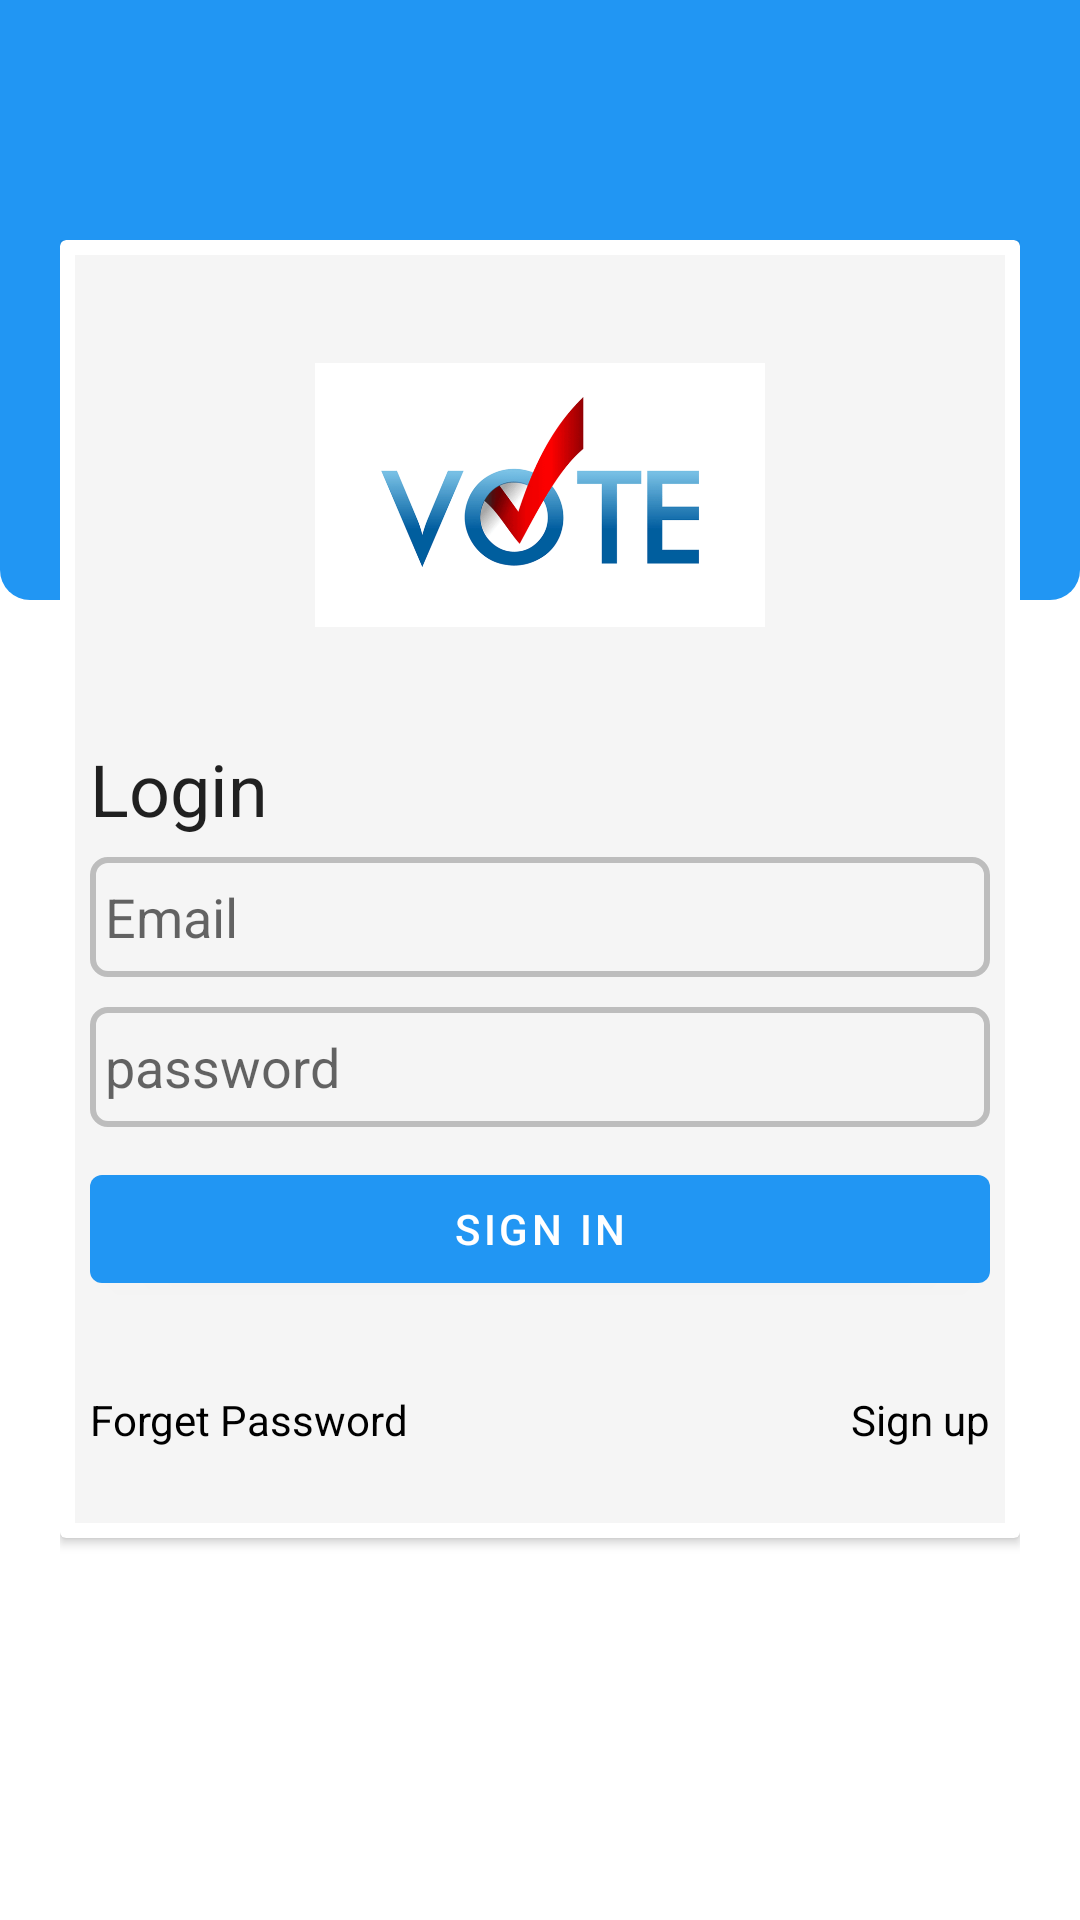

This screen was rendered from an Android layout file. Write that file and the resources it references.
<!-- AndroidManifest.xml: application theme Theme.VotingSystem -->
<!-- res/layout/activity_landing_page.xml -->
<?xml version="1.0" encoding="utf-8"?>
<RelativeLayout xmlns:android="http://schemas.android.com/apk/res/android"
    xmlns:app="http://schemas.android.com/apk/res-auto"
    xmlns:tools="http://schemas.android.com/tools"
    android:layout_width="match_parent"
    android:layout_height="match_parent"
    tools:context=".LandingPage">
<RelativeLayout
    android:layout_width="match_parent"
    android:layout_height="wrap_content"
    android:background="@drawable/curved_header_style"/>

    <RelativeLayout
        android:layout_width="match_parent"
        android:layout_height="match_parent"
        android:paddingLeft="20dp"
        android:paddingRight="20dp"
        android:paddingTop="80dp"
        android:paddingBottom="100dp">
    <androidx.cardview.widget.CardView
        android:layout_width="match_parent"
        android:layout_height="wrap_content"
        android:layout_centerHorizontal="true"
        style="@style/loginStyle">
        <androidx.core.widget.NestedScrollView
            android:layout_width="match_parent"
            android:padding="5dp"
            android:layout_height="match_parent">
        <LinearLayout
            android:layout_width="match_parent"
            android:orientation="vertical"
            android:padding="5dp"
            android:background="@color/grey_100"
            android:layout_height="match_parent">

            <androidx.appcompat.widget.AppCompatImageView
                android:layout_width="150dp"
                android:layout_height="150dp"
                android:layout_gravity="center_horizontal"
                android:src="@drawable/voting_box"/>

            <com.google.android.material.textview.MaterialTextView
                android:layout_width="match_parent"
                android:layout_height="wrap_content"
                android:layout_marginTop="20px"
                style="@style/TextAppearance.MaterialComponents.Headline5"
                android:text="Login"/>

       <com.google.android.material.textfield.TextInputEditText
           android:layout_width="match_parent"
           android:layout_height="wrap_content"
           android:hint="Email"
           android:layout_marginTop="20px"
           android:id="@+id/email"
           android:background="@drawable/input_style"
           android:inputType="textWebEmailAddress"
           />

        <com.google.android.material.textfield.TextInputEditText
            android:layout_width="match_parent"
            android:layout_height="wrap_content"
            android:hint="password"
            android:id="@+id/password"
            android:layout_marginTop="10dp"
            android:background="@drawable/input_style"
            android:inputType="textPassword"/>

            <RelativeLayout
                android:layout_width="match_parent"
                android:layout_marginTop="30px"
                android:layout_height="wrap_content">

            <com.google.android.material.button.MaterialButton
                android:layout_width="match_parent"
                android:layout_height="wrap_content"
                android:text="Sign in"
                android:id="@+id/signin"/>



            </RelativeLayout>

               <RelativeLayout
                   android:layout_width="match_parent"
                   android:layout_marginTop="30dp"
                   android:paddingBottom="20dp"
                   android:layout_height="wrap_content">
                <TextView
                    android:layout_width="wrap_content"
                    android:layout_height="wrap_content"
                    android:text="Forget Password"
                    android:textColor="@color/black"
                    android:id="@+id/forgot_password"/>

            <TextView
                android:layout_width="wrap_content"
                android:layout_height="wrap_content"
                android:text="Sign up"
                android:layout_alignParentRight="true"
                android:textColor="@color/black"
                android:id="@+id/sign_up"/>
               </RelativeLayout>
        </LinearLayout>
        </androidx.core.widget.NestedScrollView>
    </androidx.cardview.widget.CardView>
    </RelativeLayout>

    <ProgressBar
        android:layout_width="30dp"
        android:layout_height="30dp"
        android:id="@+id/progressbar"
        android:visibility="gone"
        android:layout_centerInParent="true"
        android:layout_centerHorizontal="true"
        />
</RelativeLayout>
<!-- resources referenced by this layout -->
<resources>
  <color name="black">#000000</color>
  <color name="grey_100">#F5F5F5</color>
  <!-- drawable curved_header_style (drawable) -->
  <?xml version="1.0" encoding="utf-8"?>
  <shape xmlns:android="http://schemas.android.com/apk/res/android">
  
      <corners android:bottomLeftRadius="10dp" android:bottomRightRadius="10dp"/>
      <solid android:color="@color/blue_500"/>
      <size android:height="200dp"/>
  
  </shape>
  <!-- drawable input_style (drawable) -->
  <?xml version="1.0" encoding="utf-8"?>
  <shape xmlns:android="http://schemas.android.com/apk/res/android">
  
  
      <solid android:color="@color/grey_100"/>
      <corners  android:radius="5dp"/>
      <stroke android:color="@color/grey_400" android:width="2dp" />
      <size android:height="40dp"/>
      <padding android:left="5dp"/>
  
  </shape>
  <!-- drawable voting_box: png bitmap (drawable, 16651 bytes) -->
  <style name="loginStyle" parent="ShapeAppearance.MaterialComponents.LargeComponent">
          <item name="cornerSize">30dp</item>
          <item name="backgroundColor">@color/blue_600</item>
      </style>
  <style name="Theme.VotingSystem" parent="Theme.MaterialComponents.DayNight.DarkActionBar">
          
          <item name="colorPrimary">@color/blue_500</item>
          <item name="colorPrimaryVariant">@color/blue_700</item>
          <item name="colorOnPrimary">@color/white</item>
          
          <item name="colorSecondary">@color/blue_A400</item>
          <item name="colorSecondaryVariant">@color/blue_A700</item>
          <item name="colorOnSecondary">@color/black</item>
          
          <item name="android:statusBarColor" tools:targetApi="l">?attr/colorPrimaryVariant</item>
          
      </style>
  <color name="blue_500">#2196F3</color>
  <color name="grey_400">#BDBDBD</color>
  <color name="blue_600">#1E88E5</color>
  <color name="blue_700">#1976D2</color>
  <color name="white">#FFFFFF</color>
  <color name="blue_A400">#2979FF</color>
  <color name="blue_A700">#2962FF</color>
</resources>
